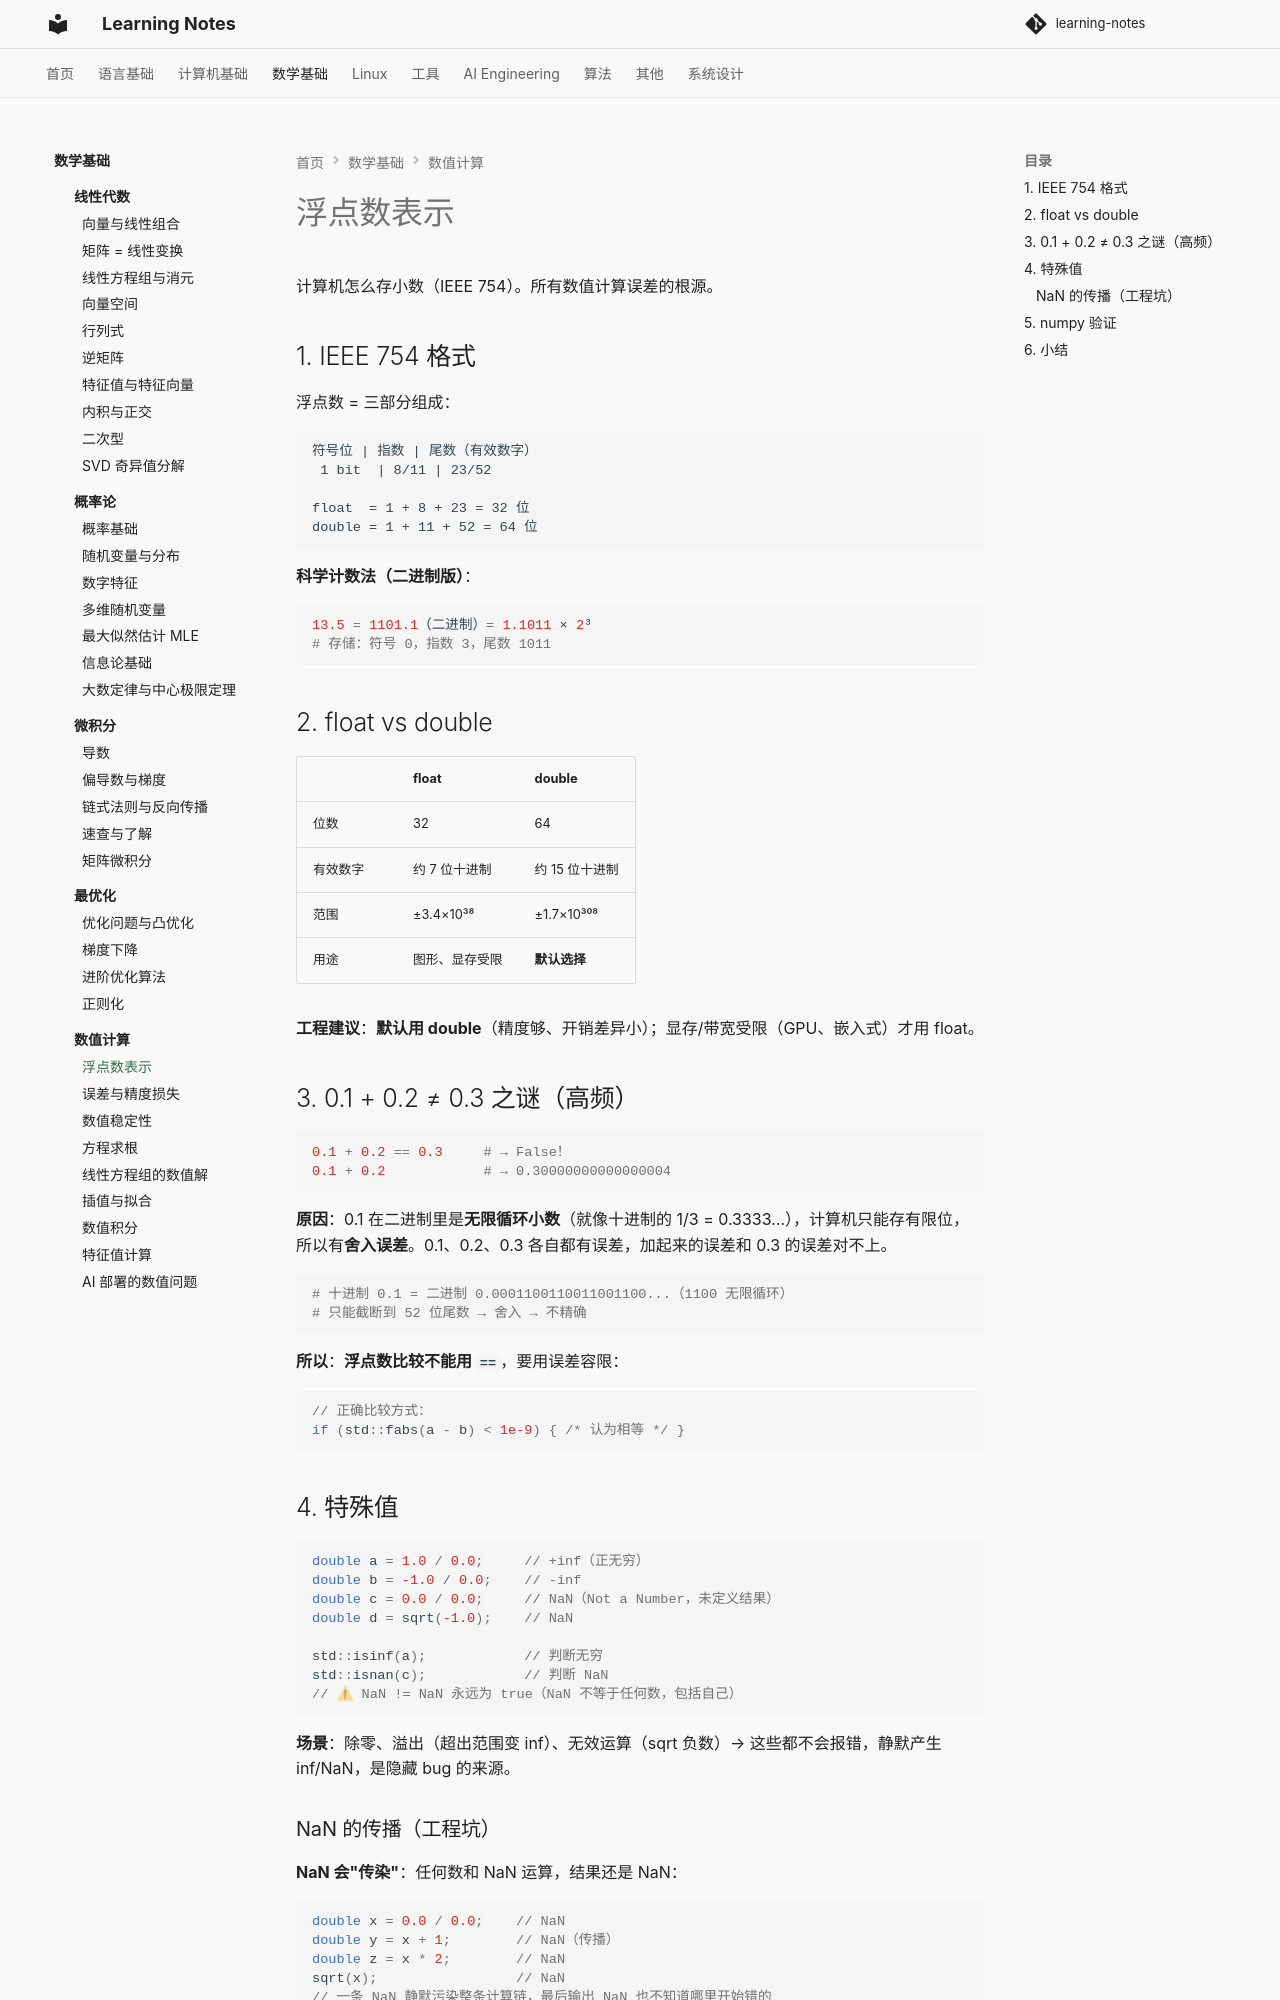

repository: handwan/learning-notes · page: 03-math/numerical-computation/01-浮点数表示/index.html · generator: mkdocs

# 浮点数表示

计算机怎么存小数（IEEE 754）。所有数值计算误差的根源。

## 1. IEEE 754 格式

浮点数 = 三部分组成：

```
符号位 | 指数 | 尾数（有效数字）
 1 bit  | 8/11 | 23/52

float  = 1 + 8 + 23 = 32 位
double = 1 + 11 + 52 = 64 位
```

**科学计数法（二进制版）**：

```python
13.5 = 1101.1（二进制）= 1.1011 × 2³
# 存储：符号 0，指数 3，尾数 1011
```

## 2. float vs double

| | float | double |
|--|-------|--------|
| 位数 | 32 | 64 |
| 有效数字 | 约 7 位十进制 | 约 15 位十进制 |
| 范围 | ±3.4×10³⁸ | ±1.7×10³⁰⁸ |
| 用途 | 图形、显存受限 | **默认选择** |

**工程建议**：**默认用 double**（精度够、开销差异小）；显存/带宽受限（GPU、嵌入式）才用 float。

## 3. 0.1 + 0.2 ≠ 0.3 之谜（高频）

```python
0.1 + 0.2 == 0.3     # → False！
0.1 + 0.2            # → 0.30000000000000004
```

**原因**：0.1 在二进制里是**无限循环小数**（就像十进制的 1/3 = 0.3333...），计算机只能存有限位，所以有**舍入误差**。0.1、0.2、0.3 各自都有误差，加起来的误差和 0.3 的误差对不上。

```python
# 十进制 0.1 = 二进制 0.0001100110011001100...（1100 无限循环）
# 只能截断到 52 位尾数 → 舍入 → 不精确
```

**所以**：**浮点数比较不能用 `==`**，要用误差容限：

```cpp
// 正确比较方式：
if (std::fabs(a - b) < 1e-9) { /* 认为相等 */ }
```

## 4. 特殊值

```cpp
double a = 1.0 / 0.0;     // +inf（正无穷）
double b = -1.0 / 0.0;    // -inf
double c = 0.0 / 0.0;     // NaN（Not a Number，未定义结果）
double d = sqrt(-1.0);    // NaN

std::isinf(a);            // 判断无穷
std::isnan(c);            // 判断 NaN
// ⚠ NaN != NaN 永远为 true（NaN 不等于任何数，包括自己）
```

**场景**：除零、溢出（超出范围变 inf）、无效运算（sqrt 负数）→ 这些都不会报错，静默产生 inf/NaN，是隐藏 bug 的来源。
